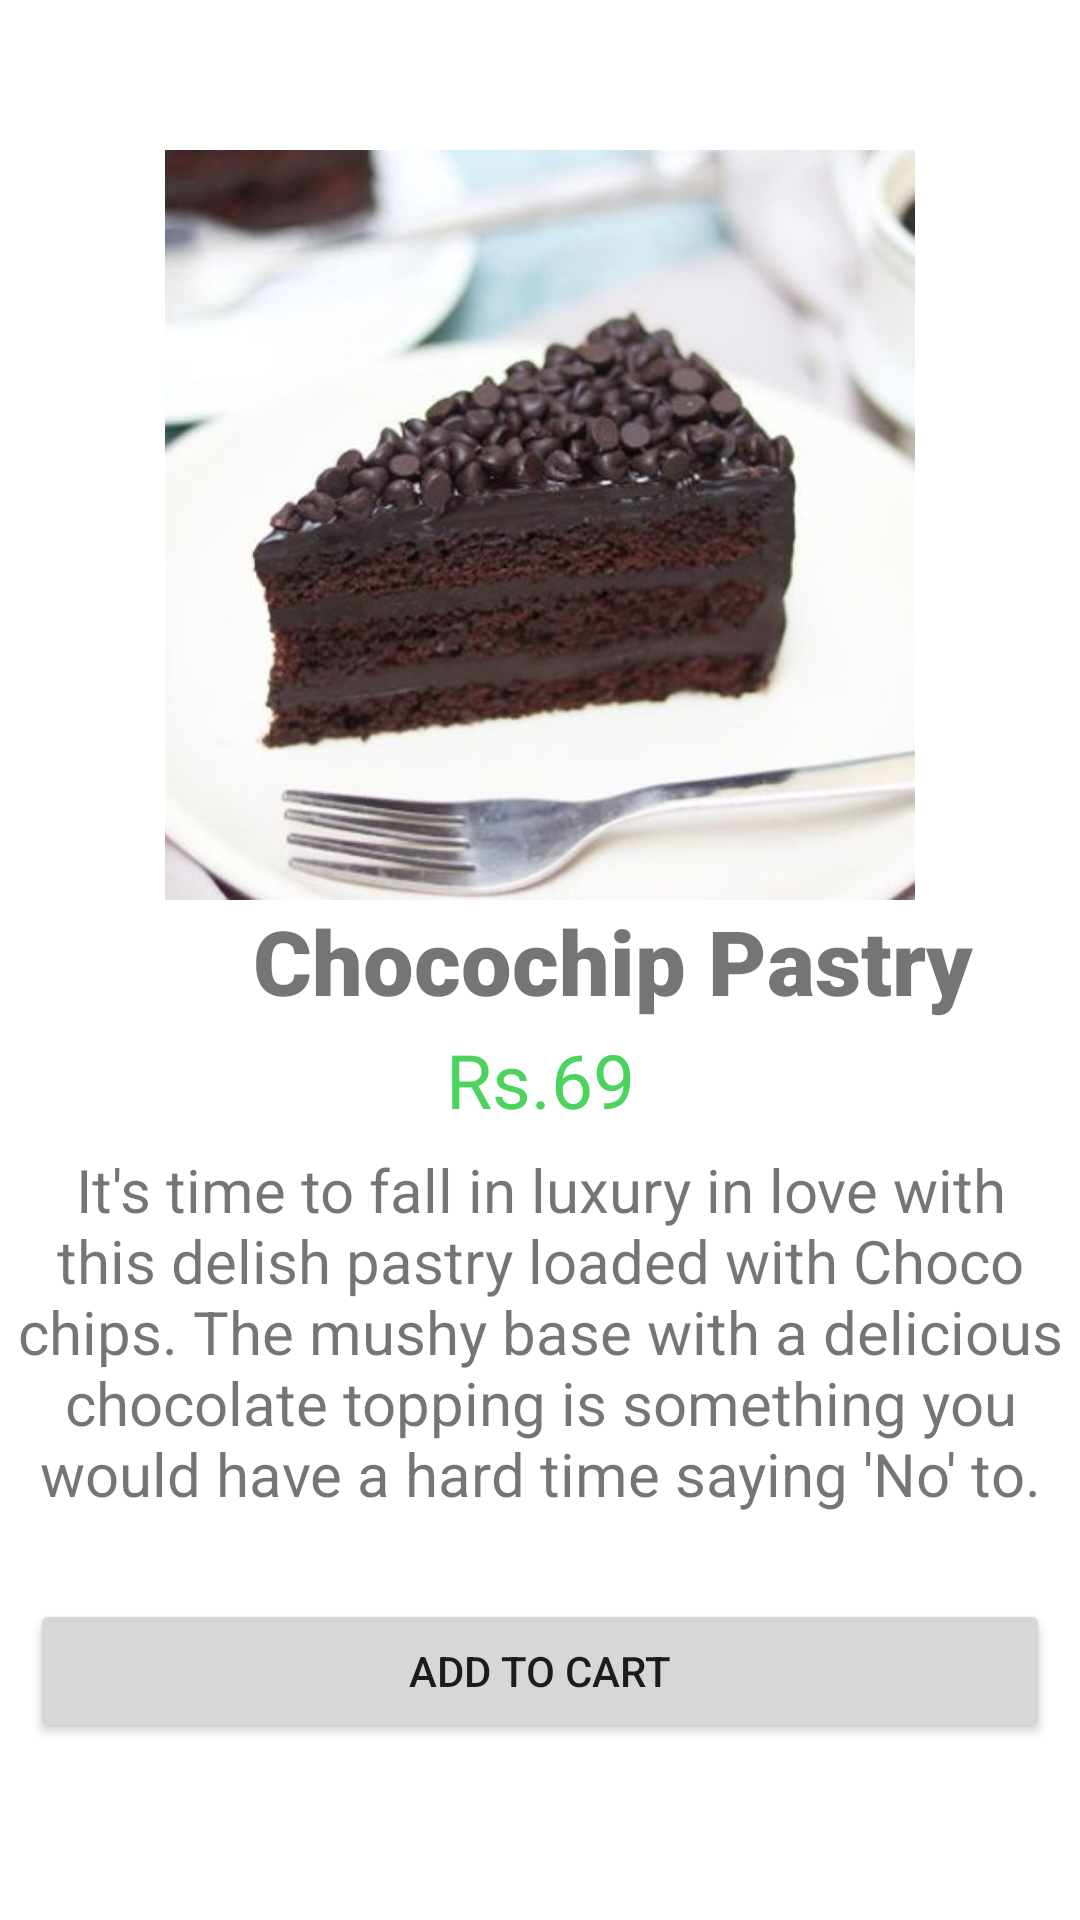

This screen was rendered from an Android layout file. Write that file and the resources it references.
<!-- AndroidManifest.xml: application theme Theme.SweetCakeShop -->
<!-- res/layout/activity_chocochip_pastry.xml -->
<?xml version="1.0" encoding="utf-8"?>
<LinearLayout xmlns:android="http://schemas.android.com/apk/res/android"
    xmlns:app="http://schemas.android.com/apk/res-auto"
    xmlns:tools="http://schemas.android.com/tools"
    android:layout_width="match_parent"
    android:layout_height="match_parent"
    tools:context=".BlackforestCake"
    android:orientation="vertical">

    <ImageView
        android:id="@+id/butterscotch2"
        android:layout_width="match_parent"
        android:layout_height="250dp"
        android:src="@drawable/chocochip"
        tools:ignore="ContentDescription,MissingConstraints"
        tools:layout_editor_absoluteX="0dp"
        tools:layout_editor_absoluteY="44dp"
        android:layout_marginTop="50dp"/>

    <TextView
        android:id="@+id/textView6"
        android:layout_width="409dp"
        android:layout_height="43dp"
        android:fontFamily="sans-serif-black"
        android:text="Chocochip Pastry"
        android:textAlignment="center"
        android:textSize="30sp"
        tools:ignore="MissingConstraints"
        tools:layout_editor_absoluteX="5dp"
        tools:layout_editor_absoluteY="294dp" />
    <TextView
        android:id="@+id/textView7"
        android:layout_width="match_parent"
        android:layout_height="40dp"
        android:text="Rs.69"
        android:textSize="25sp"
        android:textAlignment="center"
        android:textColor="#4AD35D"
        tools:layout_editor_absoluteX="148dp"
        tools:layout_editor_absoluteY="329dp"
        tools:ignore="MissingConstraints" />

    <TextView
        android:id="@+id/textView5"
        android:layout_width="match_parent"
        android:layout_height="150dp"
        android:text="It's time to fall in luxury in love with this delish pastry loaded with Choco chips. The mushy base with a delicious chocolate topping is something you would have a hard time saying 'No' to."
        android:textAlignment="center"
        android:textSize="20sp"
        tools:ignore="MissingConstraints"
        tools:layout_editor_absoluteX="5dp"
        tools:layout_editor_absoluteY="378dp" />

    <Button
        android:id="@+id/button"
        android:layout_width="match_parent"
        android:layout_height="wrap_content"
        android:text="Add to cart"
        android:layout_marginLeft="10dp"
        android:layout_marginRight="10dp"
        tools:ignore="MissingConstraints"
        tools:layout_editor_absoluteX="9dp"
        tools:layout_editor_absoluteY="528dp" />
</LinearLayout>
<!-- resources referenced by this layout -->
<resources>
  <!-- drawable chocochip: jpg bitmap (drawable, 52523 bytes) -->
  <style name="Theme.SweetCakeShop" parent="Theme.MaterialComponents.DayNight.NoActionBar">
          
          <item name="colorPrimary">@color/purple_500</item>
          <item name="colorPrimaryVariant">@color/purple_700</item>
          <item name="colorOnPrimary">@color/white</item>
          
          <item name="colorSecondary">@color/teal_200</item>
          <item name="colorSecondaryVariant">@color/teal_700</item>
          <item name="colorOnSecondary">@color/black</item>
          
          <item name="android:statusBarColor" tools:targetApi="l">?attr/colorPrimaryVariant</item>
          
      </style>
  <!-- not gathered from this repository: default colours our renderer supplied (Android Studio template values) -->
  <color name="purple_500">#FF6200EE</color>
  <color name="purple_700">#FF3700B3</color>
  <color name="teal_200">#FF03DAC5</color>
  <color name="teal_700">#FF018786</color>
  <color name="black">#FF000000</color>
  <color name="white">#FFFFFFFF</color>
</resources>
